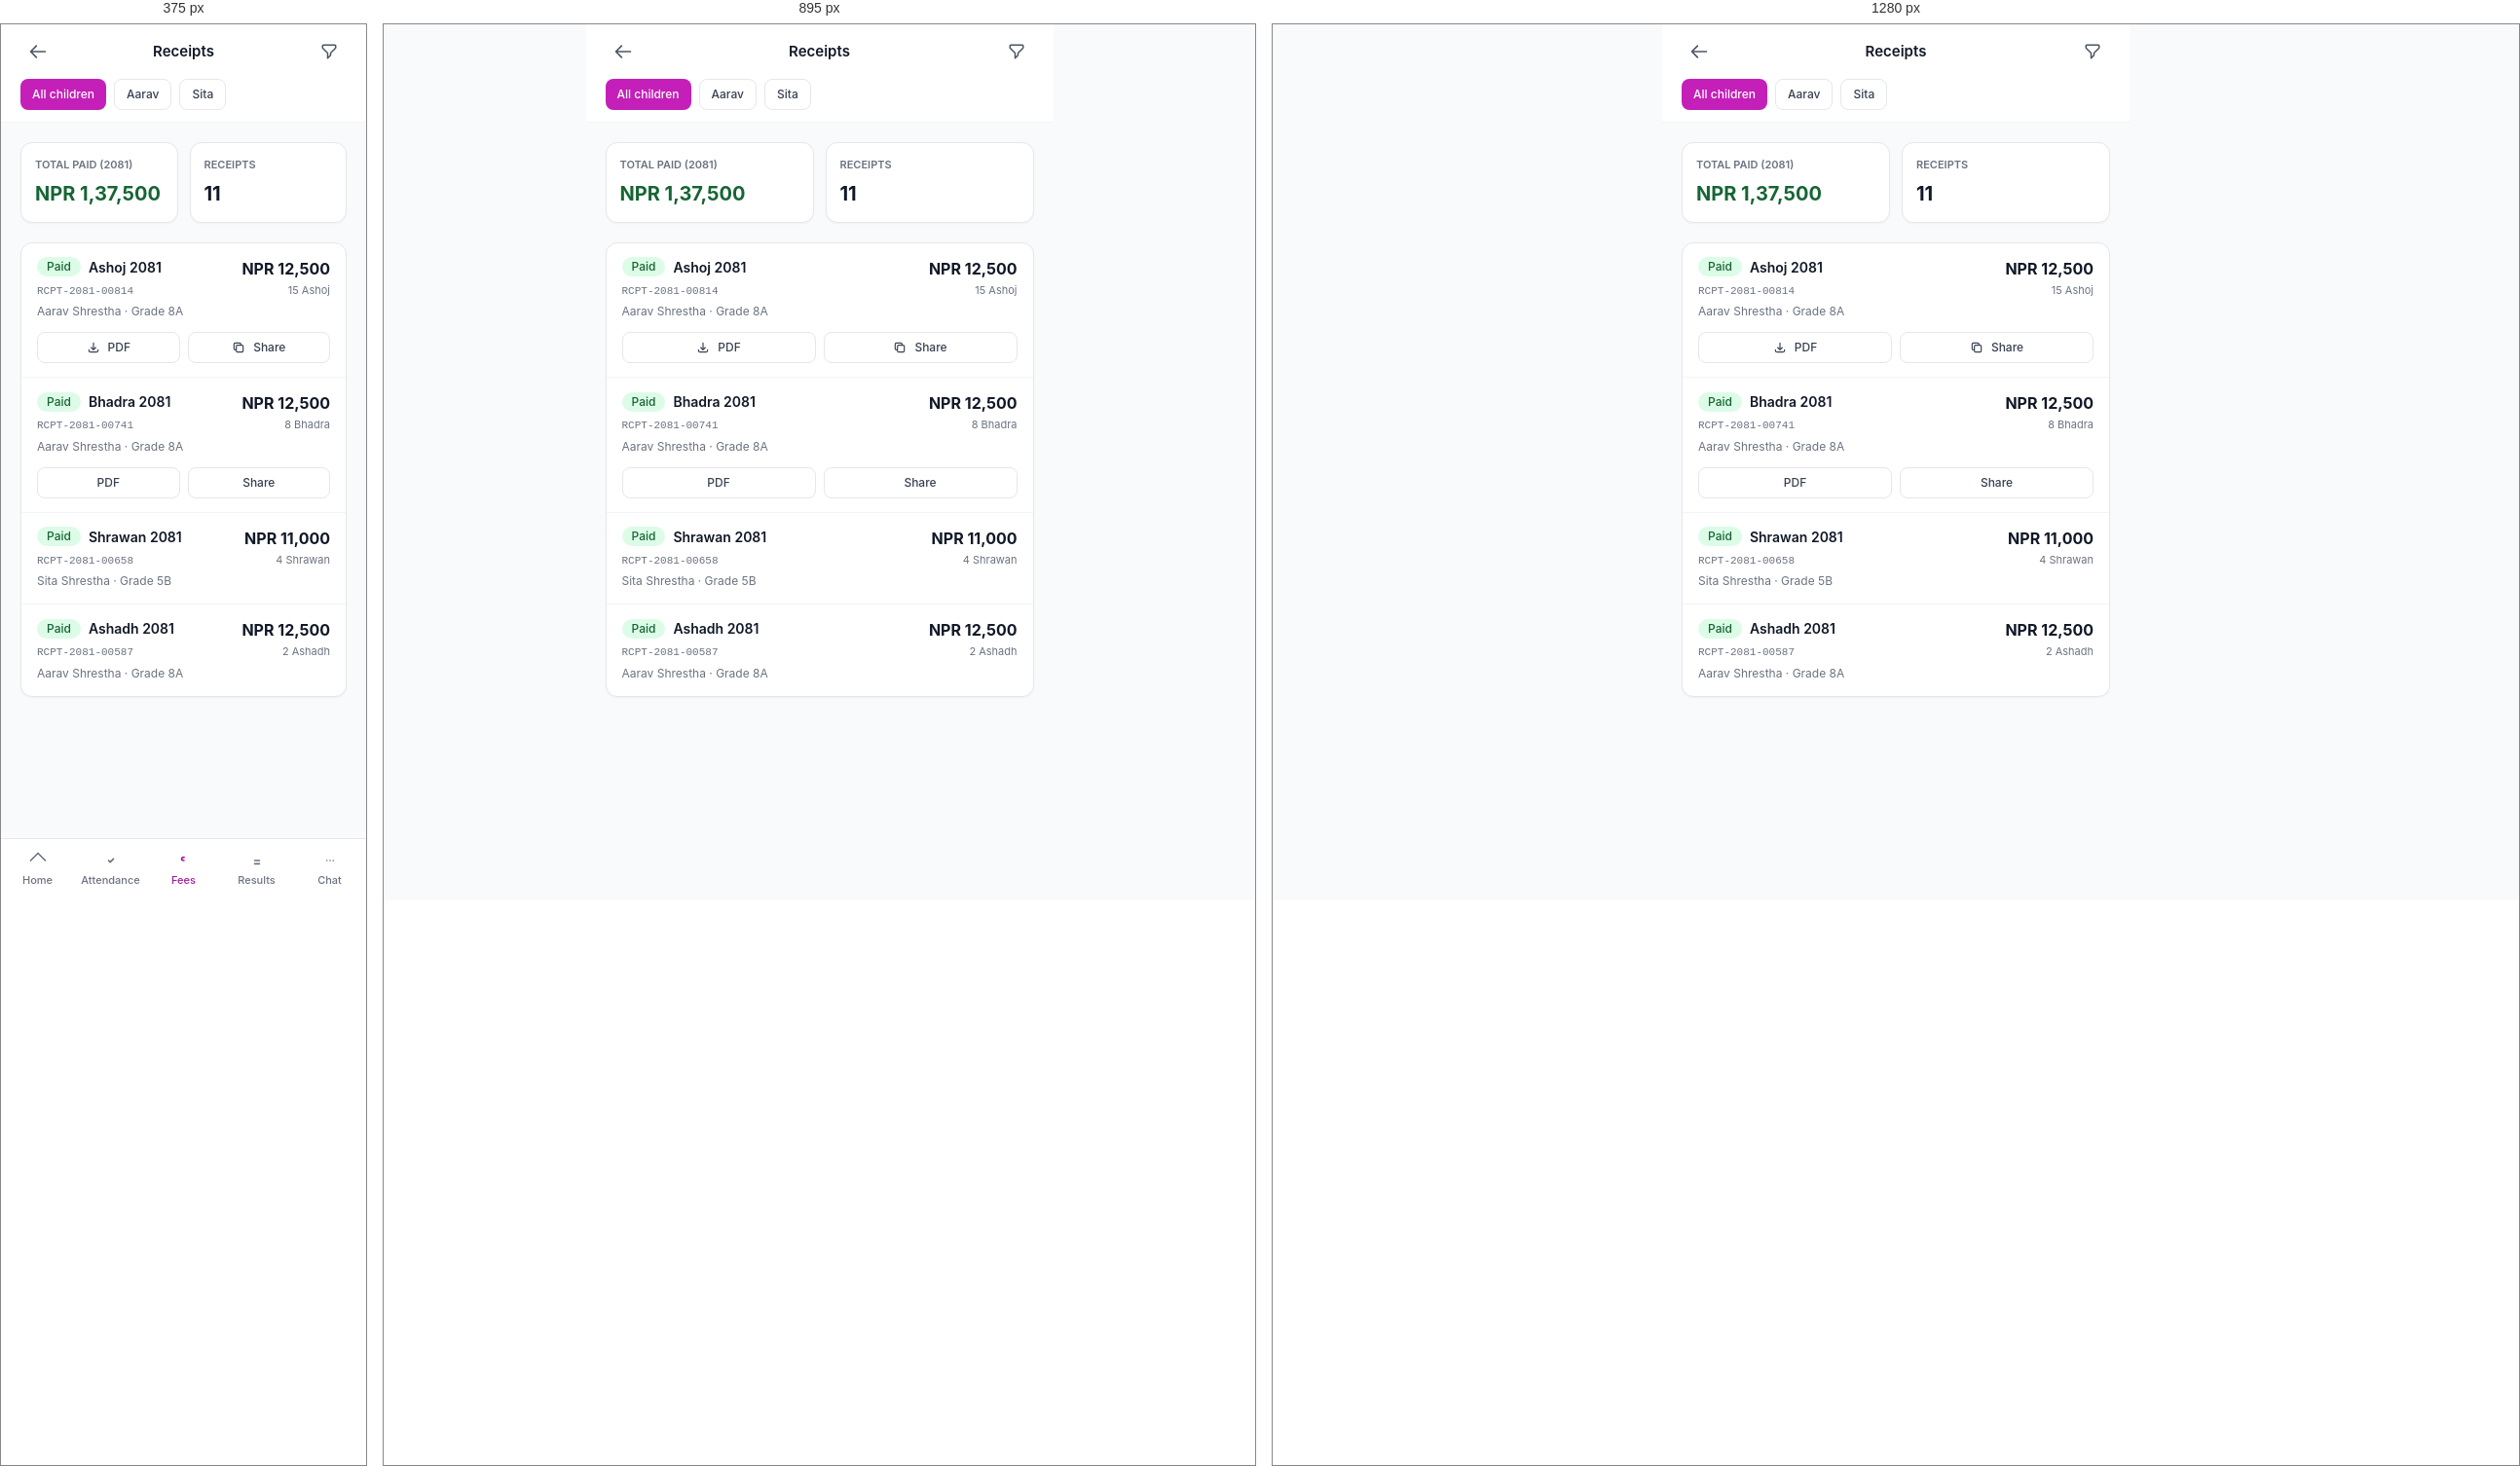
Rendered at 375 px, 895 px and 1280 px, left to right.

<!-- file: receipts.html -->
<!doctype html>
<html lang="en">
<head>
  <meta charset="utf-8">
  <meta name="viewport" content="width=device-width, initial-scale=1, viewport-fit=cover">
  <title>Receipts · Parent</title>
  <link rel="stylesheet" href="../assets/css/theme.css">
  <link rel="stylesheet" href="../assets/css/components.css">
  <link rel="stylesheet" href="../assets/css/pages.css">
  <style>
    .mobile-page { max-width: 480px; margin: 0 auto; min-height: 100vh; padding-bottom: 80px; background: var(--ink-50); }
  </style>
</head>
<body>

<div class="mobile-page">

  <header style="position:sticky;top:0;z-index:20;background:#fff;border-bottom:1px solid var(--ink-100);">
    <div style="padding:0 20px;height:56px;display:flex;align-items:center;justify-content:space-between;">
      <a href="fees.html" class="btn btn-ghost btn-icon"><svg width="20" height="20" fill="none" stroke="currentColor" viewBox="0 0 24 24" stroke-width="2"><path stroke-linecap="round" stroke-linejoin="round" d="M10 19l-7-7m0 0l7-7m-7 7h18"/></svg></a>
      <p style="font-size:15px;font-weight:600;">Receipts</p>
      <button class="btn btn-ghost btn-icon"><svg width="18" height="18" fill="none" stroke="currentColor" viewBox="0 0 24 24" stroke-width="2"><path stroke-linecap="round" stroke-linejoin="round" d="M3 4a1 1 0 011-1h16a1 1 0 011 1v2.586a1 1 0 01-.293.707l-6.414 6.414a1 1 0 00-.293.707V17l-4 4v-6.586a1 1 0 00-.293-.707L3.293 7.293A1 1 0 013 6.586V4z"/></svg></button>
    </div>
    <div style="padding:0 20px 12px;">
      <div style="display:flex;gap:8px;overflow-x:auto;">
        <button class="btn btn-primary btn-sm" style="flex-shrink:0;">All children</button>
        <button class="btn btn-secondary btn-sm" style="flex-shrink:0;">Aarav</button>
        <button class="btn btn-secondary btn-sm" style="flex-shrink:0;">Sita</button>
      </div>
    </div>
  </header>

  <!-- Summary -->
  <div style="padding:20px;display:grid;grid-template-columns:repeat(2,1fr);gap:12px;">
    <div class="card" style="padding:14px;">
      <p style="font-size:11px;color:var(--ink-500);font-weight:600;text-transform:uppercase;margin:0;">Total paid (2081)</p>
      <p style="font-size:20px;font-weight:700;color:#166534;margin-top:6px;">NPR 1,37,500</p>
    </div>
    <div class="card" style="padding:14px;">
      <p style="font-size:11px;color:var(--ink-500);font-weight:600;text-transform:uppercase;margin:0;">Receipts</p>
      <p style="font-size:20px;font-weight:700;margin-top:6px;">11</p>
    </div>
  </div>

  <!-- Receipts list -->
  <div style="padding:0 20px 20px;">
    <div class="card">
      <div style="padding:14px 16px;border-bottom:1px solid var(--ink-100);">
        <div style="display:flex;justify-content:space-between;align-items:flex-start;">
          <div style="flex:1;">
            <div style="display:flex;align-items:center;gap:8px;">
              <span class="badge badge-success">Paid</span>
              <p style="font-size:14px;font-weight:600;margin:0;">Ashoj 2081</p>
            </div>
            <p style="font-size:11px;color:var(--ink-500);font-family:'JetBrains Mono',monospace;margin-top:6px;">RCPT-2081-00814</p>
            <p style="font-size:12px;color:var(--ink-500);margin-top:4px;">Aarav Shrestha · Grade 8A</p>
          </div>
          <div style="text-align:right;">
            <p style="font-size:16px;font-weight:700;margin:0;">NPR 12,500</p>
            <p style="font-size:11px;color:var(--ink-500);margin-top:2px;">15 Ashoj</p>
          </div>
        </div>
        <div style="display:flex;gap:8px;margin-top:12px;">
          <button class="btn btn-secondary btn-sm" style="flex:1;" onclick="window.toast('Downloading receipt...','info')">
            <svg width="14" height="14" fill="none" stroke="currentColor" viewBox="0 0 24 24" stroke-width="2"><path stroke-linecap="round" stroke-linejoin="round" d="M4 16v1a3 3 0 003 3h10a3 3 0 003-3v-1m-4-4l-4 4m0 0l-4-4m4 4V4"/></svg>
            PDF
          </button>
          <button class="btn btn-secondary btn-sm" style="flex:1;" onclick="window.toast('Receipt link copied','success')">
            <svg width="14" height="14" fill="none" stroke="currentColor" viewBox="0 0 24 24" stroke-width="2"><path stroke-linecap="round" stroke-linejoin="round" d="M8 16H6a2 2 0 01-2-2V6a2 2 0 012-2h8a2 2 0 012 2v2m-6 12h8a2 2 0 002-2v-8a2 2 0 00-2-2h-8a2 2 0 00-2 2v8a2 2 0 002 2z"/></svg>
            Share
          </button>
        </div>
      </div>

      <div style="padding:14px 16px;border-bottom:1px solid var(--ink-100);">
        <div style="display:flex;justify-content:space-between;align-items:flex-start;">
          <div style="flex:1;">
            <div style="display:flex;align-items:center;gap:8px;">
              <span class="badge badge-success">Paid</span>
              <p style="font-size:14px;font-weight:600;margin:0;">Bhadra 2081</p>
            </div>
            <p style="font-size:11px;color:var(--ink-500);font-family:'JetBrains Mono',monospace;margin-top:6px;">RCPT-2081-00741</p>
            <p style="font-size:12px;color:var(--ink-500);margin-top:4px;">Aarav Shrestha · Grade 8A</p>
          </div>
          <div style="text-align:right;">
            <p style="font-size:16px;font-weight:700;margin:0;">NPR 12,500</p>
            <p style="font-size:11px;color:var(--ink-500);margin-top:2px;">8 Bhadra</p>
          </div>
        </div>
        <div style="display:flex;gap:8px;margin-top:12px;">
          <button class="btn btn-secondary btn-sm" style="flex:1;">PDF</button>
          <button class="btn btn-secondary btn-sm" style="flex:1;">Share</button>
        </div>
      </div>

      <div style="padding:14px 16px;border-bottom:1px solid var(--ink-100);">
        <div style="display:flex;justify-content:space-between;align-items:flex-start;">
          <div style="flex:1;">
            <div style="display:flex;align-items:center;gap:8px;">
              <span class="badge badge-success">Paid</span>
              <p style="font-size:14px;font-weight:600;margin:0;">Shrawan 2081</p>
            </div>
            <p style="font-size:11px;color:var(--ink-500);font-family:'JetBrains Mono',monospace;margin-top:6px;">RCPT-2081-00658</p>
            <p style="font-size:12px;color:var(--ink-500);margin-top:4px;">Sita Shrestha · Grade 5B</p>
          </div>
          <div style="text-align:right;">
            <p style="font-size:16px;font-weight:700;margin:0;">NPR 11,000</p>
            <p style="font-size:11px;color:var(--ink-500);margin-top:2px;">4 Shrawan</p>
          </div>
        </div>
      </div>

      <div style="padding:14px 16px;">
        <div style="display:flex;justify-content:space-between;align-items:flex-start;">
          <div style="flex:1;">
            <div style="display:flex;align-items:center;gap:8px;">
              <span class="badge badge-success">Paid</span>
              <p style="font-size:14px;font-weight:600;margin:0;">Ashadh 2081</p>
            </div>
            <p style="font-size:11px;color:var(--ink-500);font-family:'JetBrains Mono',monospace;margin-top:6px;">RCPT-2081-00587</p>
            <p style="font-size:12px;color:var(--ink-500);margin-top:4px;">Aarav Shrestha · Grade 8A</p>
          </div>
          <div style="text-align:right;">
            <p style="font-size:16px;font-weight:700;margin:0;">NPR 12,500</p>
            <p style="font-size:11px;color:var(--ink-500);margin-top:2px;">2 Ashadh</p>
          </div>
        </div>
      </div>
    </div>
  </div>

  <nav class="mobile-nav" style="max-width:480px;margin:0 auto;">
    <div class="mobile-nav-grid">
      <a href="dashboard.html" class="mobile-nav-item"><svg fill="none" stroke="currentColor" viewBox="0 0 24 24" stroke-width="2"><path stroke-linecap="round" stroke-linejoin="round" d="M3 12l9-9 9 9"/></svg>Home</a>
      <a href="attendance.html" class="mobile-nav-item"><svg fill="none" stroke="currentColor" viewBox="0 0 24 24" stroke-width="2"><path stroke-linecap="round" stroke-linejoin="round" d="M9 12l2 2 4-4"/></svg>Attendance</a>
      <a href="fees.html" class="mobile-nav-item active"><svg fill="none" stroke="currentColor" viewBox="0 0 24 24" stroke-width="2"><path stroke-linecap="round" stroke-linejoin="round" d="M12 8c-1.657 0-3 .895-3 2s1.343 2 3 2"/></svg>Fees</a>
      <a href="results.html" class="mobile-nav-item"><svg fill="none" stroke="currentColor" viewBox="0 0 24 24" stroke-width="2"><path stroke-linecap="round" stroke-linejoin="round" d="M9 12h6m-6 4h6"/></svg>Results</a>
      <a href="messages.html" class="mobile-nav-item"><svg fill="none" stroke="currentColor" viewBox="0 0 24 24" stroke-width="2"><path stroke-linecap="round" stroke-linejoin="round" d="M8 12h.01M12 12h.01M16 12h.01"/></svg>Chat</a>
    </div>
  </nav>

</div>

<script src="../assets/js/app.js"></script>
</body>
</html>

/* @media block from pages.css */
@media (max-width: 1023px) {
  .sidebar { transform: translateX(-100%); box-shadow: var(--shadow-pop); }
  .sidebar.open { transform: translateX(0); }
  .main { margin-left: 0; }
  .hamburger { display: flex; }
  .main-content { padding: 16px; }
}

/* @media block from pages.css */
@media (max-width: 767px) {
  .mobile-nav { display: block; }
  .mobile-page { padding-bottom: 80px; }
}